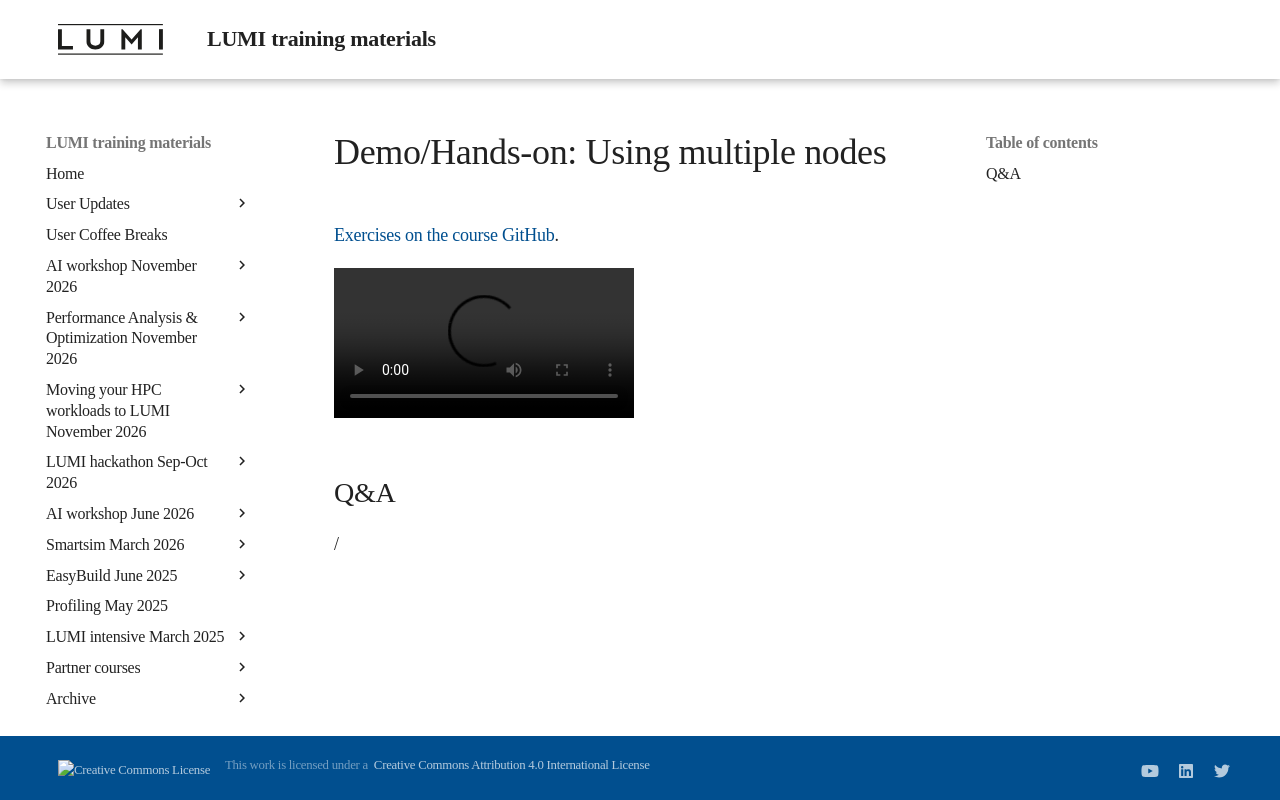

repository: Lumi-supercomputer/LUMI-training-materials · page: ai-20241126/E09_ExtremeScale/index.html · generator: mkdocs

# Demo/Hands-on: Using multiple nodes

[Exercises on the course GitHub](https://github.com/Lumi-supercomputer/Getting_Started_with_AI_workshop/tree/ai-20241126/09_Extreme_scale_AI).

<video src="https://462000265.lumidata.eu/ai-20241126/recordings/E09_ExtremeScale.mp4" controls="controls"></video>


## Q&A

/
